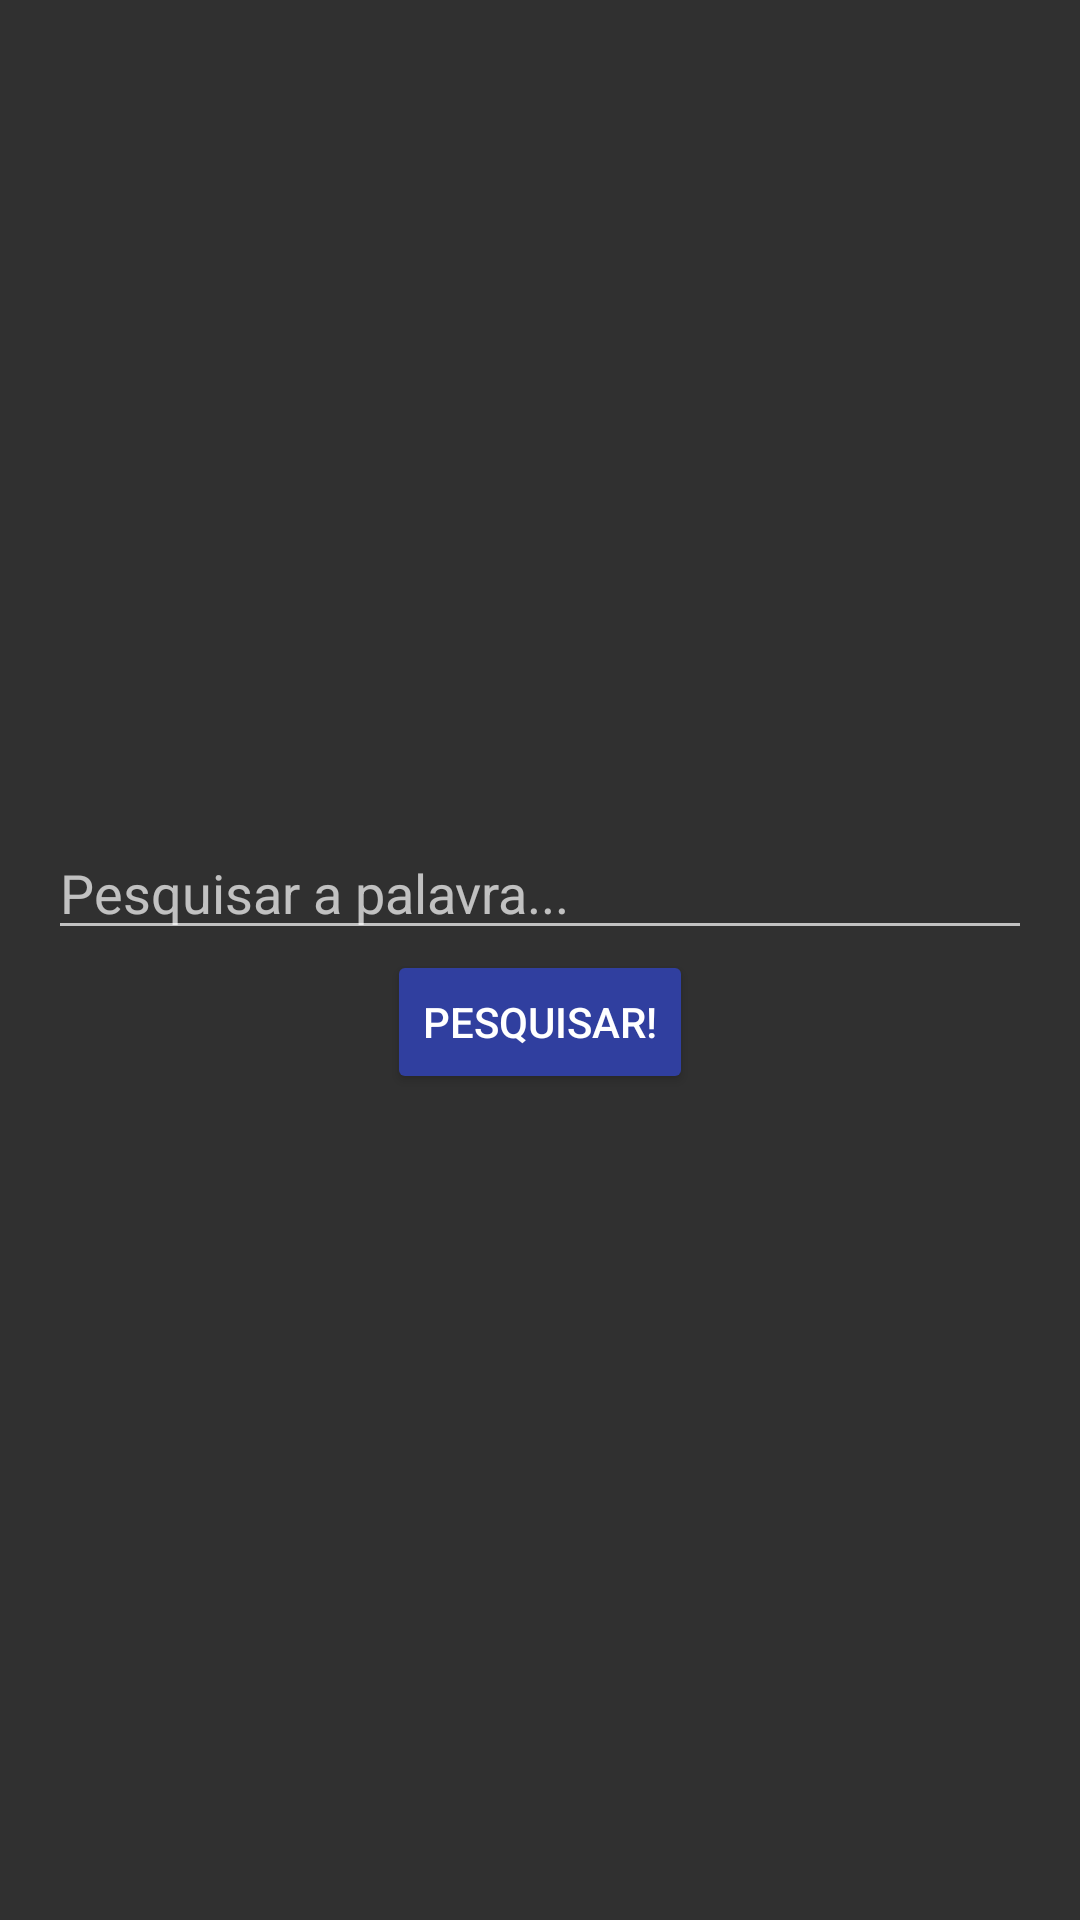

Produce the Android XML layout that renders to this screen, including the resource entries it uses.
<!-- AndroidManifest.xml: application theme AppTheme -->
<!-- res/layout/activity_main.xml -->
<?xml version="1.0" encoding="utf-8"?>
<RelativeLayout android:id="@+id/relativeLayoutMain"
    xmlns:android="http://schemas.android.com/apk/res/android"
    xmlns:tools="http://schemas.android.com/tools"
    android:layout_width="match_parent"
    android:layout_height="match_parent"
    tools:context="br.com.fatec.audiodic.MainActivity">
    <LinearLayout android:id="@+id/linearLayoutMain"
        android:layout_width="match_parent"
        android:layout_height="match_parent"
        android:gravity="center"
        android:orientation="vertical">
        <LinearLayout android:id="@+id/linearLayoutSearch"
            android:layout_width="match_parent"
            android:layout_height="wrap_content"
            android:orientation="vertical"
            android:gravity="center"
            android:padding="16dp"
            android:focusable="true"
            android:focusableInTouchMode="true">
            <EditText android:id="@+id/editTextSearch"
                android:layout_width="match_parent"
                android:layout_height="wrap_content"
                android:layout_weight="1"
                android:hint="@string/edit_text_search_default"
                android:inputType="textCapSentences"
                android:maxLines="1"/>
            <Button android:id="@+id/buttonSearch"
                android:layout_width="wrap_content"
                android:layout_height="wrap_content"
                android:text="@string/button_search"
                android:backgroundTint="@color/colorPrimaryDark"
                android:textColor="@color/colorLight"
                android:layout_weight="0"
                android:onClick="onButtonSearchClick"/>
        </LinearLayout>
    </LinearLayout>
    <include layout="@layout/activity_voice"/>
</RelativeLayout>
<!-- res/layout/activity_voice.xml (included above) -->
<?xml version="1.0" encoding="utf-8"?>
<merge xmlns:android="http://schemas.android.com/apk/res/android">
    <LinearLayout
        android:id="@+id/linearLayoutLoading"
        android:layout_width="match_parent"
        android:layout_height="match_parent"
        android:orientation="vertical"
        android:gravity="center"
        android:visibility="gone"
        android:animateLayoutChanges="true"
        android:background="#80000000"
        android:clickable="true">
        <ProgressBar
            android:layout_width="wrap_content"
            android:layout_height="wrap_content"
            android:indeterminate="true"
            android:minHeight="144dp"
            android:minWidth="144dp" />
    </LinearLayout>
    <LinearLayout
        android:id="@+id/linearLayoutMic"
        android:layout_width="match_parent"
        android:layout_height="match_parent"
        android:orientation="vertical"
        android:gravity="center"
        android:visibility="gone"
        android:animateLayoutChanges="true">

        <ImageView
            android:id="@+id/imageViewMic"
            android:layout_width="wrap_content"
            android:layout_height="wrap_content"
            android:src="@drawable/ic_mic_none_white_144dp" />

        <ProgressBar
            style="?android:attr/progressBarStyleHorizontal"
            android:id="@+id/progressBarMic"
            android:layout_width="match_parent"
            android:layout_height="wrap_content" />
    </LinearLayout>
</merge>
<!-- resources referenced by this layout -->
<resources>
  <color name="colorLight">#FFFFFF</color>
  <color name="colorPrimaryDark">#303f9f</color>
  <!-- drawable ic_mic_none_white_144dp (drawable) -->
  <vector android:height="144dp" android:viewportHeight="24.0"
      android:viewportWidth="24.0" android:width="144dp" xmlns:android="http://schemas.android.com/apk/res/android">
      <path android:fillColor="#FFFFFFFF" android:pathData="M12,14c1.66,0 2.99,-1.34 2.99,-3L15,5c0,-1.66 -1.34,-3 -3,-3S9,3.34 9,5v6c0,1.66 1.34,3 3,3zM10.8,4.9c0,-0.66 0.54,-1.2 1.2,-1.2 0.66,0 1.2,0.54 1.2,1.2l-0.01,6.2c0,0.66 -0.53,1.2 -1.19,1.2 -0.66,0 -1.2,-0.54 -1.2,-1.2L10.8,4.9zM17.3,11c0,3 -2.54,5.1 -5.3,5.1S6.7,14 6.7,11L5,11c0,3.41 2.72,6.23 6,6.72L11,21h2v-3.28c3.28,-0.48 6,-3.3 6,-6.72h-1.7z"/>
  </vector>
  <string name="button_search">Pesquisar!</string>
  <string name="edit_text_search_default">Pesquisar a palavra...</string>
  <style name="AppTheme" parent="Theme.AppCompat">
          
          <item name="colorPrimary">@color/colorPrimary</item>
          <item name="colorPrimaryDark">@color/colorPrimaryDark</item>
          <item name="colorAccent">@color/colorAccent</item>
  
          
      </style>
  <color name="colorPrimary">#3F51B5</color>
  <color name="colorAccent">#FF4081</color>
</resources>
